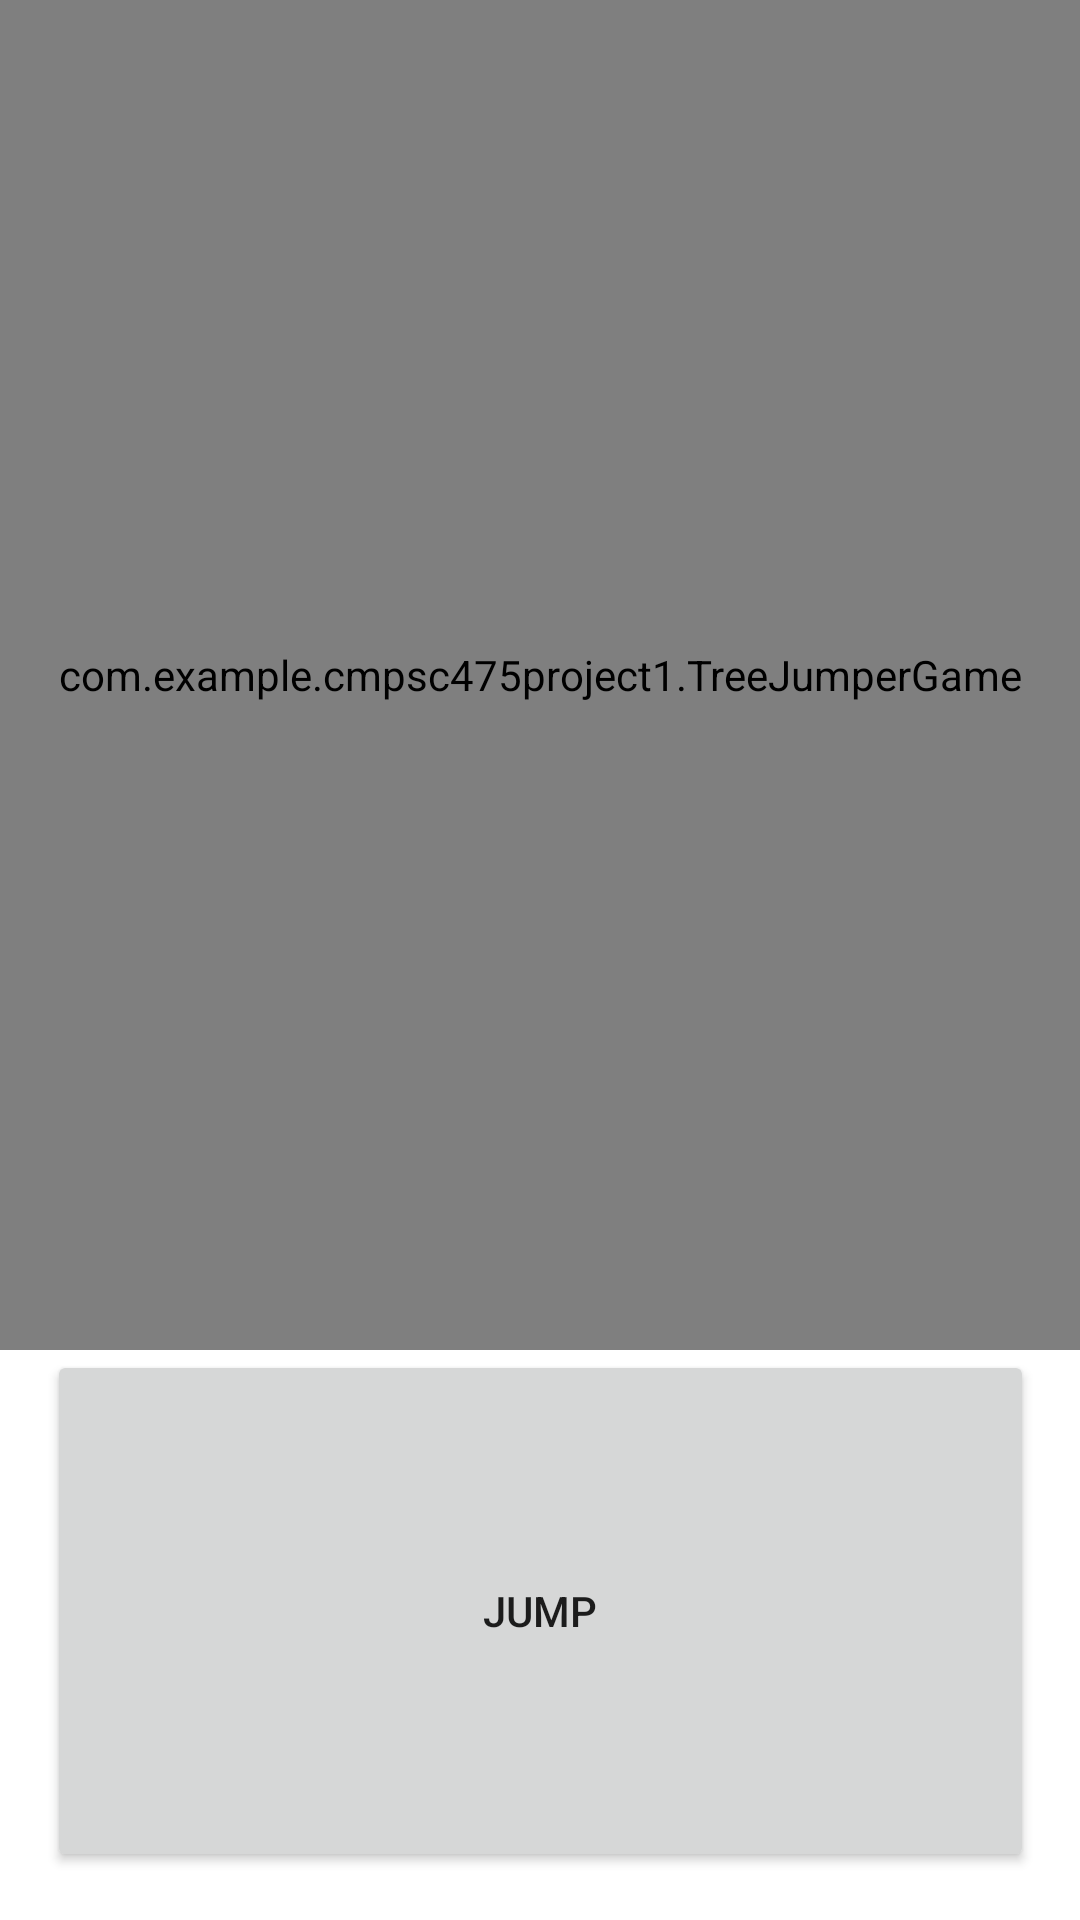

Android layout source for this screen:
<!-- AndroidManifest.xml: application theme Theme.CMPSC475Project1 -->
<!-- res/layout/tree_jumper_game.xml -->
<?xml version="1.0" encoding="utf-8"?>
<androidx.constraintlayout.widget.ConstraintLayout xmlns:android="http://schemas.android.com/apk/res/android"
    xmlns:app="http://schemas.android.com/apk/res-auto"
    xmlns:tools="http://schemas.android.com/tools"
    android:layout_width="match_parent"
    android:layout_height="match_parent">

    <Button
        android:id="@+id/jumpButton"
        android:layout_width="329dp"
        android:layout_height="174dp"
        android:layout_marginBottom="16dp"
        android:text="@string/jump"
        app:layout_constraintBottom_toBottomOf="parent"
        app:layout_constraintEnd_toEndOf="parent"
        app:layout_constraintStart_toStartOf="parent"
        android:onClick="jumpOnClick" />

    <ImageView
        android:id="@+id/grassView"
        android:layout_width="411dp"
        android:layout_height="47dp"
        android:layout_marginBottom="188dp"
        android:scaleType="centerCrop"
        app:layout_constraintBottom_toBottomOf="parent"
        app:layout_constraintEnd_toEndOf="parent"
        app:layout_constraintHorizontal_bias="0.0"
        app:layout_constraintStart_toStartOf="parent"
        app:srcCompat="@drawable/grass_flat" />

















    <com.example.cmpsc475project1.TreeJumperGame
        android:id="@+id/treeJumperGameView"
        android:layout_width="match_parent"
        android:layout_height="0dp"
        app:layout_constraintBottom_toTopOf="@id/jumpButton"
        app:layout_constraintEnd_toEndOf="parent"
        app:layout_constraintStart_toStartOf="parent"
        app:layout_constraintTop_toTopOf="parent" />

</androidx.constraintlayout.widget.ConstraintLayout>
<!-- resources referenced by this layout -->
<resources>
  <!-- drawable ninja_final: jpg bitmap (drawable, 38137 bytes) -->
  <string name="jump">JUMP</string>
  <style name="Theme.CMPSC475Project1" parent="Theme.MaterialComponents.DayNight.DarkActionBar">
          
          <item name="colorPrimary">@color/purple_500</item>
          <item name="colorPrimaryVariant">@color/purple_700</item>
          <item name="colorOnPrimary">@color/white</item>
          
          <item name="colorSecondary">@color/teal_200</item>
          <item name="colorSecondaryVariant">@color/teal_700</item>
          <item name="colorOnSecondary">@color/black</item>
          
          <item name="android:statusBarColor">?attr/colorPrimaryVariant</item>
          
      </style>
  <!-- not gathered from this repository: default colours our renderer supplied (Android Studio template values) -->
  <color name="purple_500">#FF6200EE</color>
  <color name="purple_700">#FF3700B3</color>
  <color name="teal_200">#FF03DAC5</color>
  <color name="teal_700">#FF018786</color>
  <color name="black">#FF000000</color>
  <color name="white">#FFFFFFFF</color>
</resources>
